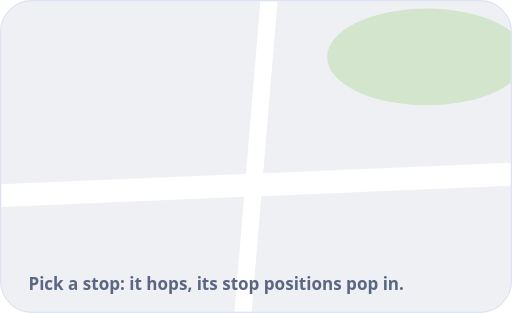
t = 0.00 s
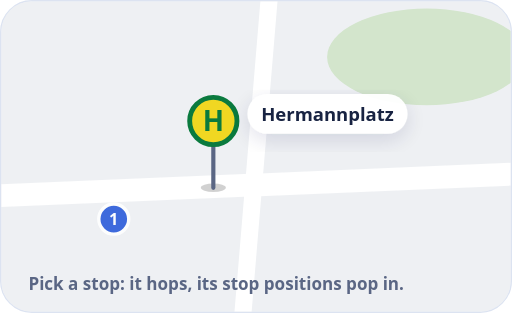
t = 0.60 s
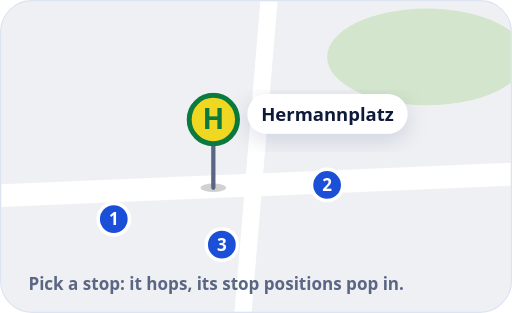
t = 1.20 s
t = 1.80 s: frame unchanged from t = 1.20 s, image omitted
t = 2.40 s: frame unchanged from t = 1.20 s, image omitted
t = 3.00 s: frame unchanged from t = 1.20 s, image omitted

The animated SVG that drew these frames (rendered in a browser with its animation timeline set to each time). Animation: 5 CSS @keyframes rules; one cycle of 3.60 s, repeats indefinitely.

<svg xmlns="http://www.w3.org/2000/svg" viewBox="0 0 360 220" width="360" height="220" role="img" aria-label="A marked stop hops on the map and its stop positions pop in"><title>A marked stop hops on the map and its stop positions pop in</title><style>text{font-family:system-ui,-apple-system,'Segoe UI',Roboto,'Helvetica Neue',Arial,sans-serif}.sg{animation:hop 3.6s infinite}@keyframes hop{0%{transform:translate(150px,132px) scale(.72);opacity:0;animation-timing-function:cubic-bezier(.2,.7,.4,1)}2%{opacity:1}6.67%{transform:translate(150px,114px) scale(1.08);animation-timing-function:cubic-bezier(.5,0,1,.6)}12.78%{transform:translate(150px,132px) scale(1)}15.56%{transform:translate(150px,132px) scale(.95)}20%{transform:translate(150px,132px) scale(1.02)}25%,86%{transform:translate(150px,132px) scale(1);opacity:1}95%,100%{transform:translate(150px,132px) scale(1);opacity:0}}.nm{animation:nm 3.6s infinite}@keyframes nm{0%,11.67%{opacity:0}18.33%,86%{opacity:1}95%,100%{opacity:0}}.p0{animation:p0 3.6s infinite}@keyframes p0{0%,14.44%{transform:translate(80px,154px) scale(0);opacity:0}18.61%{transform:translate(80px,154px) scale(1.15);opacity:1}21.11%,86%{transform:translate(80px,154px) scale(1);opacity:1}95%,100%{transform:translate(80px,154px) scale(1);opacity:0}}.p1{animation:p1 3.6s infinite}@keyframes p1{0%,17.77%{transform:translate(230px,130px) scale(0);opacity:0}21.94%{transform:translate(230px,130px) scale(1.15);opacity:1}24.44%,86%{transform:translate(230px,130px) scale(1);opacity:1}95%,100%{transform:translate(230px,130px) scale(1);opacity:0}}.p2{animation:p2 3.6s infinite}@keyframes p2{0%,21.10%{transform:translate(156px,172px) scale(0);opacity:0}25.27%{transform:translate(156px,172px) scale(1.15);opacity:1}27.77%,86%{transform:translate(156px,172px) scale(1);opacity:1}95%,100%{transform:translate(156px,172px) scale(1);opacity:0}}@media (prefers-reduced-motion:reduce){*{animation:none!important}}</style><defs><filter id="sh" x="-25%" y="-25%" width="150%" height="170%"><feGaussianBlur in="SourceAlpha" stdDeviation="8"/><feOffset dy="4" result="b"/><feFlood flood-color="#1B2A5A" flood-opacity="0.13"/><feComposite in2="b" operator="in"/><feMerge><feMergeNode/><feMergeNode in="SourceGraphic"/></feMerge></filter></defs><rect x="0.5" y="0.5" width="359" height="219" rx="22" fill="#F5F7FC" stroke="#DCE3F1"/><clipPath id="mc"><rect x="1" y="1" width="358" height="218" rx="21"/></clipPath><g clip-path="url(#mc)"><rect x="0" y="0" width="360" height="220" rx="0" fill="#EEF0F3" /><ellipse cx="300" cy="40" rx="70" ry="34" fill="#D3E5CC"/><path d="M-10 138L370 122" stroke="#FFFFFF" stroke-width="16"/><path d="M190 -10L170 230" stroke="#FFFFFF" stroke-width="12"/></g><g class="p0" transform="translate(80 154)"><circle r="11" fill="#1B4FD8" stroke="#FFFFFF" stroke-width="2.5"/><text y="4.5" font-size="12" font-weight="800" fill="#FFFFFF" text-anchor="middle">1</text></g><g class="p1" transform="translate(230 130)"><circle r="11" fill="#1B4FD8" stroke="#FFFFFF" stroke-width="2.5"/><text y="4.5" font-size="12" font-weight="800" fill="#FFFFFF" text-anchor="middle">2</text></g><g class="p2" transform="translate(156 172)"><circle r="11" fill="#1B4FD8" stroke="#FFFFFF" stroke-width="2.5"/><text y="4.5" font-size="12" font-weight="800" fill="#FFFFFF" text-anchor="middle">3</text></g><g class="sg" transform="translate(150 132)"><ellipse cx="0" cy="0" rx="9" ry="3" fill="#000000" fill-opacity=".18"/><path d="M0 0V-34" stroke="#5A6684" stroke-width="3" stroke-linecap="round"/><circle cx="0" cy="-48" r="17" fill="#F0D722" stroke="#0A7A3E" stroke-width="3.5"/><text x="0" y="-41" font-size="20" font-weight="800" fill="#0A7A3E" text-anchor="middle">H</text></g><g class="nm"><rect x="174" y="66" width="112.535" height="28" rx="14" fill="#FFFFFF" filter="url(#sh)"/><text x="230.267" y="85" font-size="13" fill="#0E1A3A" font-weight="800" text-anchor="middle" >Hermannplatz</text></g><text x="20" y="204" font-size="12" fill="#5A6684" font-weight="600" >Pick a stop: it hops, its stop positions pop in.</text></svg>
